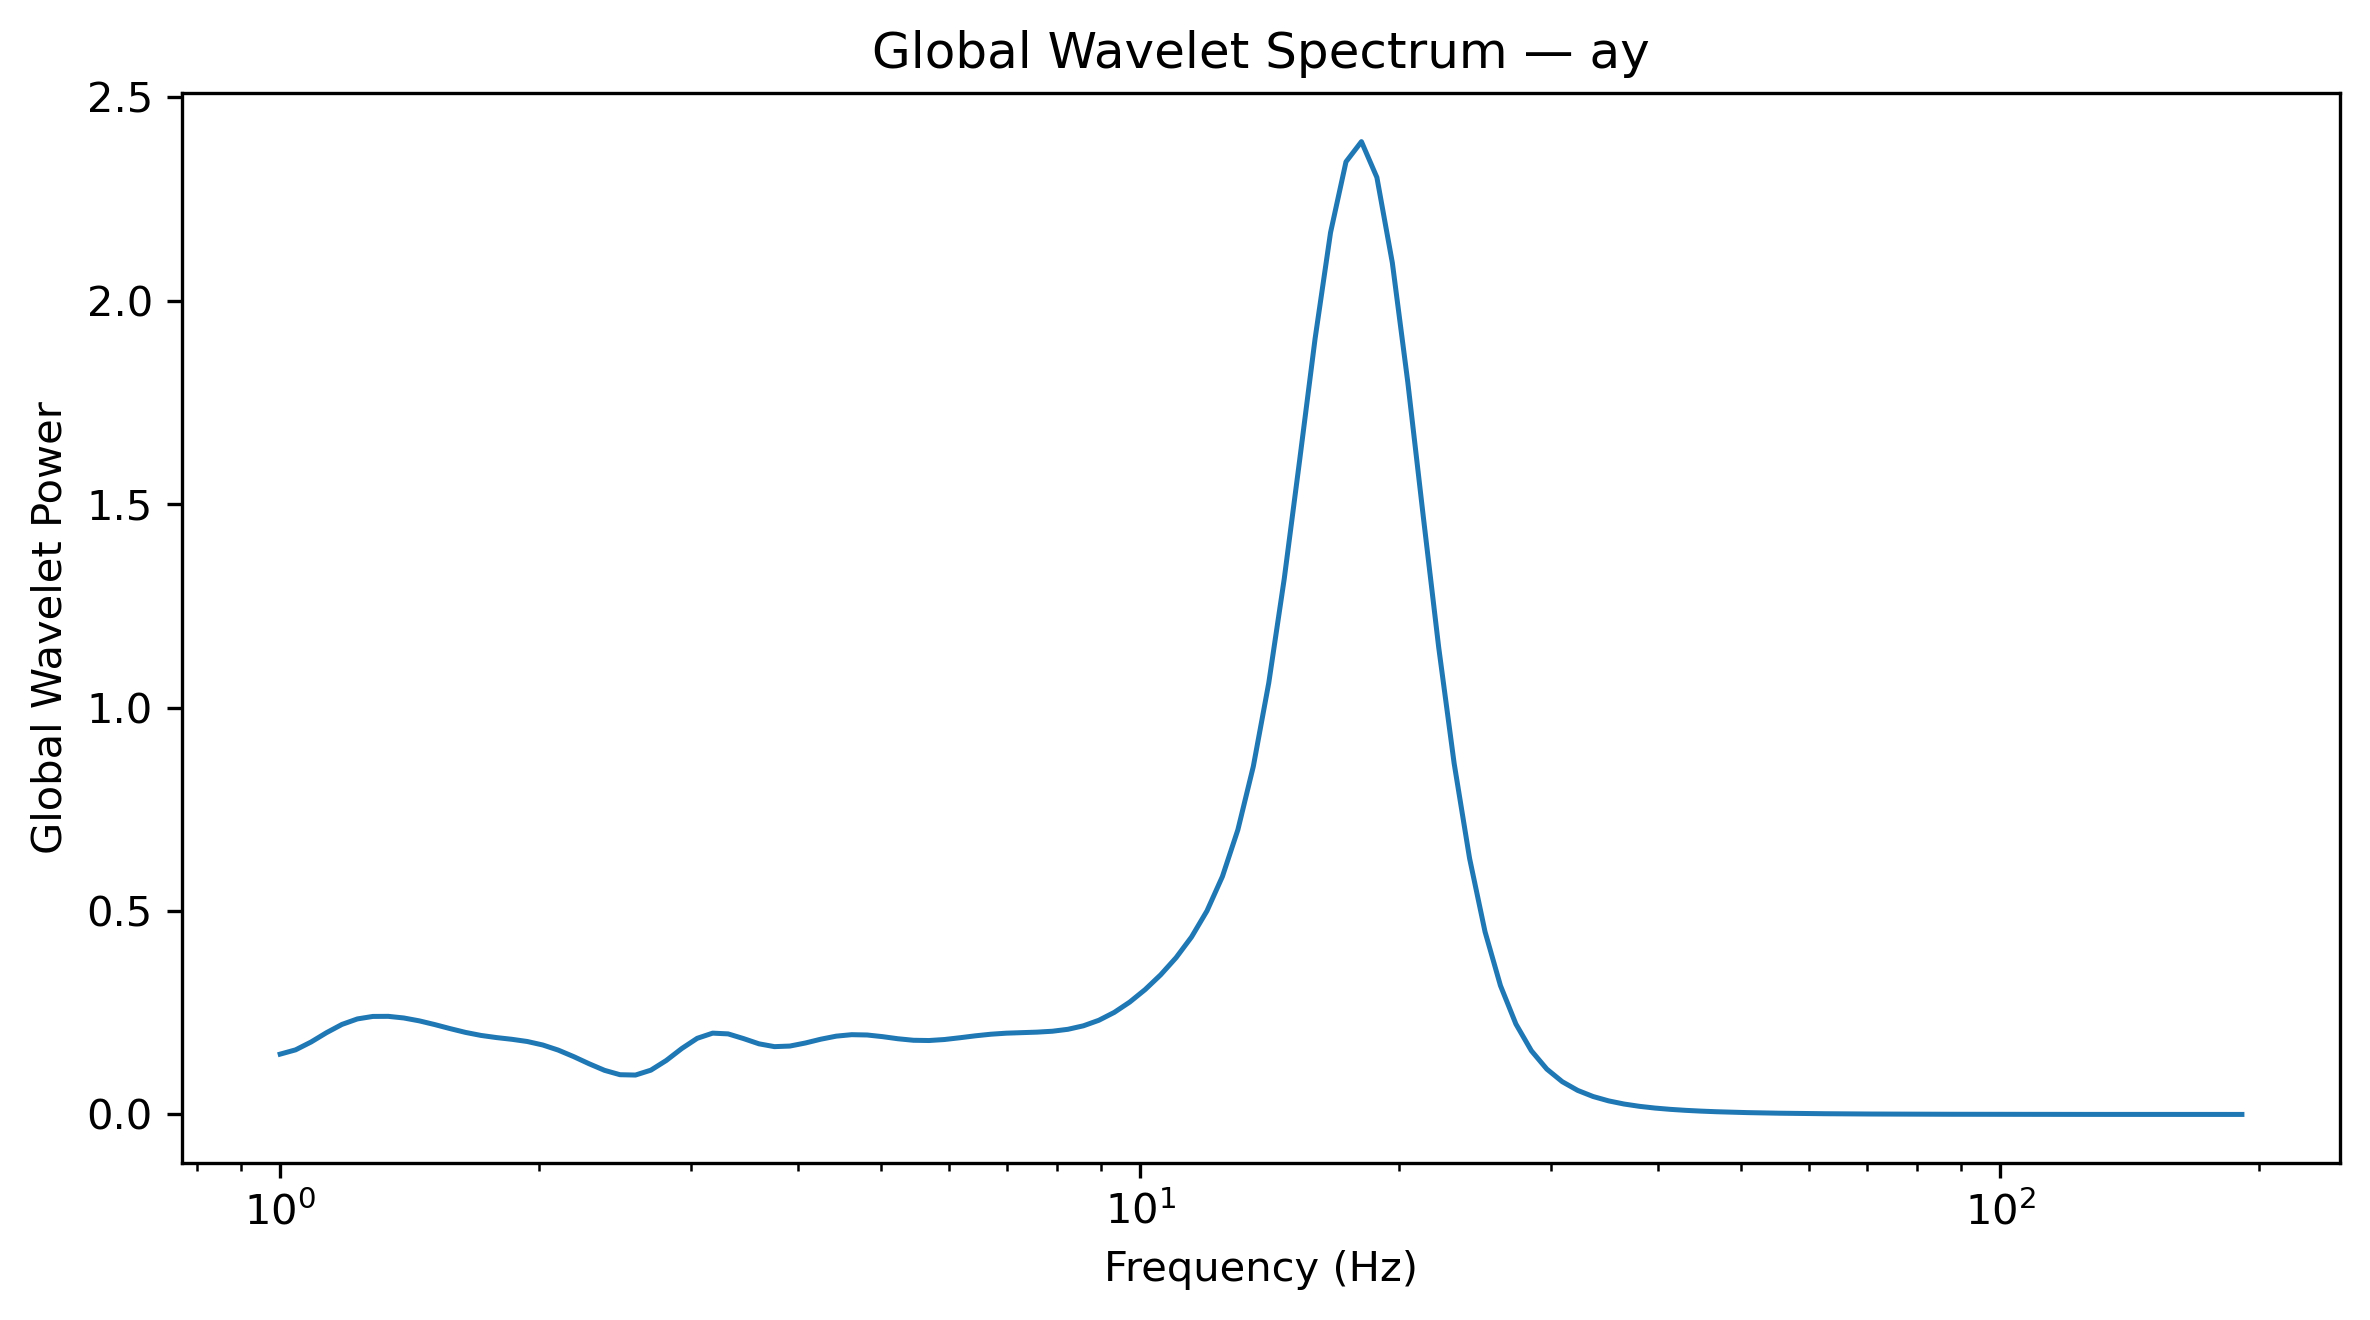

Source data for this figure (header and first rows):
Frequency_Hz, GlobalWaveletPower, GlobalWaveletAmplitude
1.0, 0.1482, 0.385
1.042, 0.1588, 0.3984
1.086, 0.178, 0.4219
1.132, 0.2009, 0.4483
1.18, 0.2212, 0.4703
1.23, 0.2347, 0.4845
1.282, 0.2409, 0.4908
1.336, 0.2411, 0.491
1.392, 0.2371, 0.4869
1.451, 0.23, 0.4796
1.512, 0.2209, 0.47
1.576, 0.2109, 0.4593
1.643, 0.2016, 0.449
1.712, 0.1942, 0.4406
1.784, 0.1889, 0.4346
1.86, 0.1847, 0.4297
1.938, 0.1792, 0.4234
2.02, 0.1707, 0.4131
2.105, 0.1581, 0.3977
2.194, 0.1421, 0.377
2.287, 0.1245, 0.3529
2.383, 0.1084, 0.3292
2.484, 0.09764, 0.3125
2.589, 0.0968, 0.3111
2.698, 0.1088, 0.3299
2.812, 0.1327, 0.3643
2.931, 0.162, 0.4025
3.055, 0.1871, 0.4325
3.183, 0.1998, 0.447
3.318, 0.198, 0.4449
3.458, 0.1864, 0.4317
3.604, 0.1735, 0.4166
3.756, 0.1666, 0.4082
3.915, 0.1681, 0.41
4.08, 0.1756, 0.419
4.252, 0.1849, 0.43
4.432, 0.1924, 0.4386
4.619, 0.196, 0.4427
4.814, 0.1953, 0.4419
5.017, 0.1912, 0.4372
5.229, 0.186, 0.4312
5.45, 0.1823, 0.4269
5.68, 0.1816, 0.4262
5.92, 0.1841, 0.4291
6.17, 0.1885, 0.4341
6.43, 0.1932, 0.4395
6.702, 0.1971, 0.444
6.985, 0.1997, 0.4469
7.28, 0.2011, 0.4485
7.587, 0.2023, 0.4498
7.908, 0.2045, 0.4522
8.241, 0.2092, 0.4574
8.589, 0.2178, 0.4667
8.952, 0.2314, 0.4811
9.33, 0.2508, 0.5008
9.724, 0.2762, 0.5255
10.13, 0.307, 0.5541
10.56, 0.3431, 0.5857
11.01, 0.3853, 0.6207
11.47, 0.4361, 0.6604
... 68 more rows
